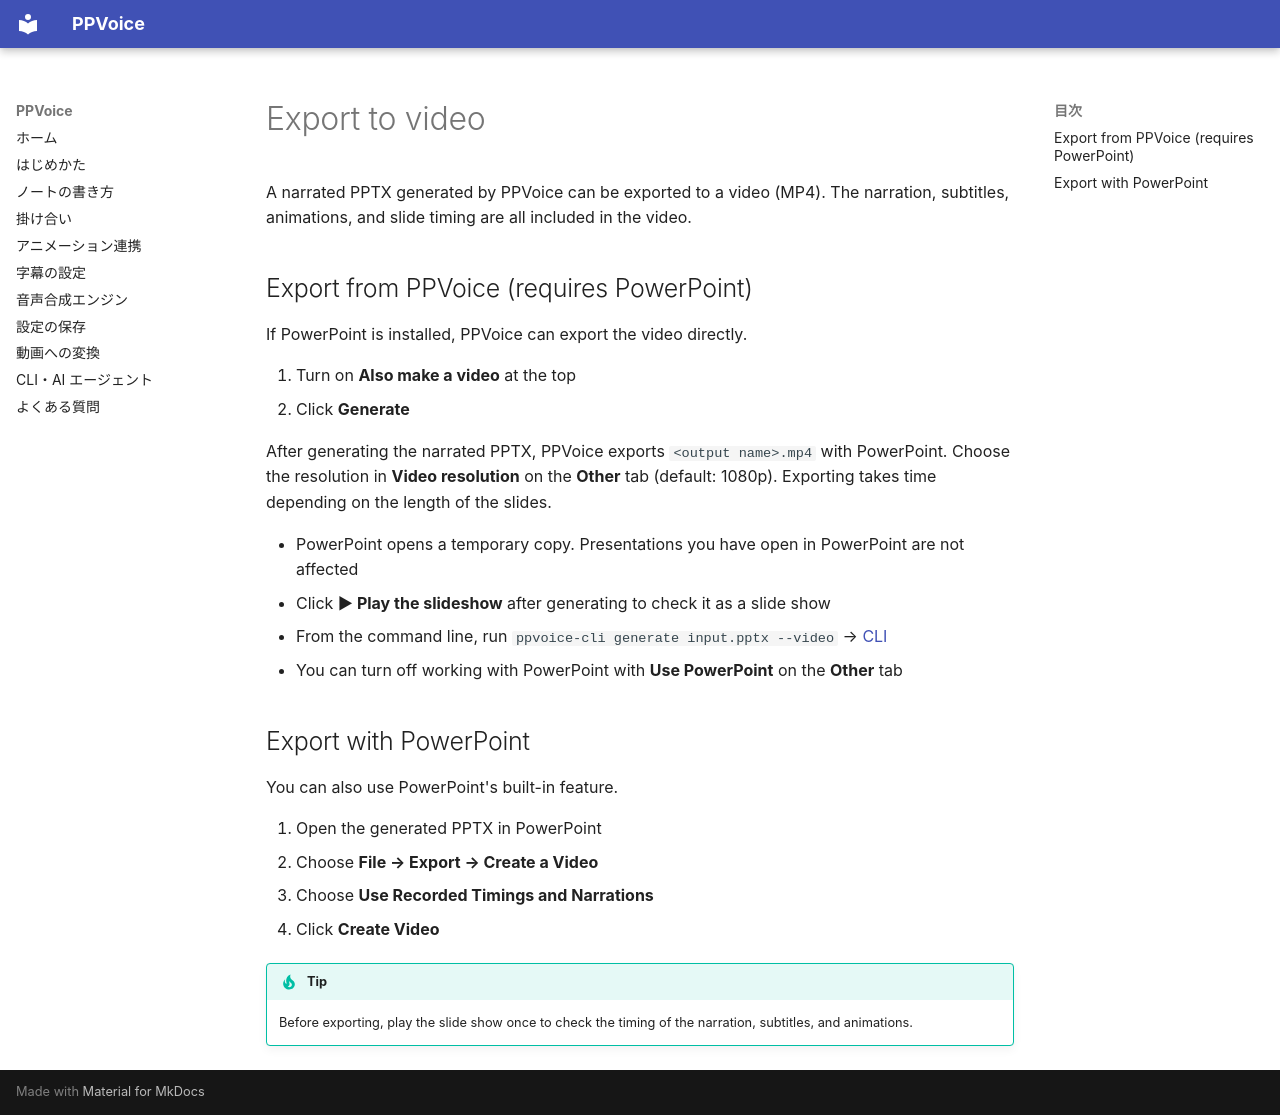

repository: Yasuaki-Ito/PPVoice · page: video.en/index.html · generator: mkdocs

# Export to video

A narrated PPTX generated by PPVoice can be exported to a video (MP4). The narration, subtitles, animations, and slide timing are all included in the video.

## Export from PPVoice (requires PowerPoint)

If PowerPoint is installed, PPVoice can export the video directly.

1. Turn on **Also make a video** at the top
2. Click **Generate**

After generating the narrated PPTX, PPVoice exports `<output name>.mp4` with PowerPoint. Choose the resolution in **Video resolution** on the **Other** tab (default: 1080p). Exporting takes time depending on the length of the slides.

- PowerPoint opens a temporary copy. Presentations you have open in PowerPoint are not affected
- Click **▶ Play the slideshow** after generating to check it as a slide show
- From the command line, run `ppvoice-cli generate input.pptx --video` → [CLI](cli.md)
- You can turn off working with PowerPoint with **Use PowerPoint** on the **Other** tab

## Export with PowerPoint

You can also use PowerPoint's built-in feature.

1. Open the generated PPTX in PowerPoint
2. Choose **File → Export → Create a Video**
3. Choose **Use Recorded Timings and Narrations**
4. Click **Create Video**

!!! tip
    Before exporting, play the slide show once to check the timing of the narration, subtitles, and animations.
